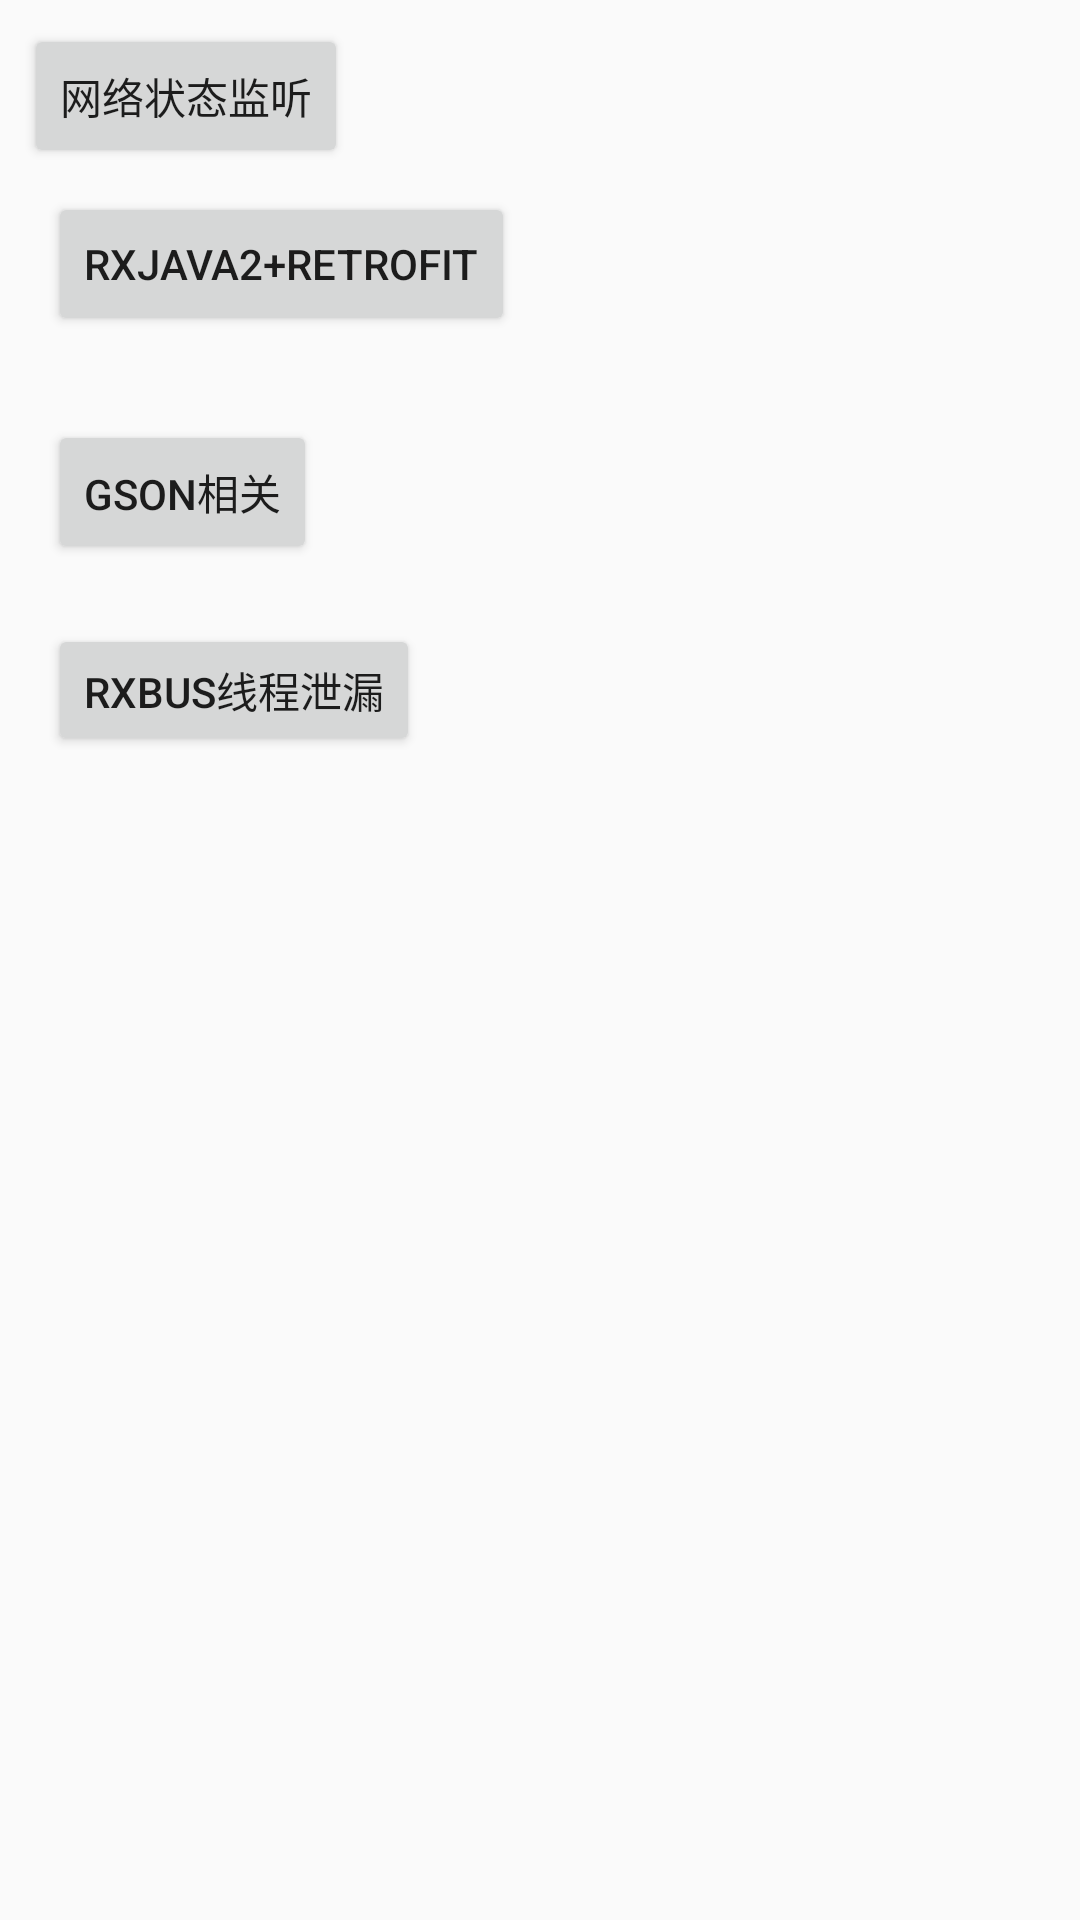

Produce the Android XML layout that renders to this screen, including the resource entries it uses.
<!-- AndroidManifest.xml: application theme AppTheme -->
<!-- res/layout/activity_network_main.xml -->
<?xml version="1.0" encoding="utf-8"?>
<android.support.constraint.ConstraintLayout xmlns:android="http://schemas.android.com/apk/res/android"
    xmlns:app="http://schemas.android.com/apk/res-auto"
    xmlns:tools="http://schemas.android.com/tools"
    android:layout_width="match_parent"
    android:layout_height="match_parent"
    tools:context=".activitys.network.NetworkMainActivity">


    <Button
        android:id="@+id/btnRxjavaRetrofit"
        android:layout_width="wrap_content"
        android:layout_height="wrap_content"
        android:layout_marginStart="8dp"
        android:layout_marginTop="8dp"
        android:text="Rxjava2+Retrofit"
        app:layout_constraintStart_toStartOf="@+id/btnMonitorNetworkState"
        app:layout_constraintTop_toBottomOf="@+id/btnMonitorNetworkState" />

    <Button
        android:id="@+id/btnMonitorNetworkState"
        android:layout_width="wrap_content"
        android:layout_height="wrap_content"
        android:layout_marginStart="8dp"
        android:layout_marginTop="8dp"
        android:text="网络状态监听"
        app:layout_constraintStart_toStartOf="parent"
        app:layout_constraintTop_toTopOf="parent" />

    <Button
        android:id="@+id/btnGsonOpt"
        android:layout_width="wrap_content"
        android:layout_height="wrap_content"
        android:layout_marginStart="8dp"
        android:layout_marginTop="28dp"
        android:text="Gson相关"
        app:layout_constraintStart_toStartOf="@+id/btnMonitorNetworkState"
        app:layout_constraintTop_toBottomOf="@+id/btnRxjavaRetrofit" />

    <Button
        android:id="@+id/btnRxleak"
        android:layout_width="wrap_content"
        android:layout_height="44dp"
        android:layout_marginStart="16dp"
        android:layout_marginTop="20dp"
        android:text="RxBus线程泄漏"
        app:layout_constraintStart_toStartOf="parent"
        app:layout_constraintTop_toBottomOf="@+id/btnGsonOpt" />

</android.support.constraint.ConstraintLayout>
<!-- resources referenced by this layout -->
<resources>
  <style name="AppTheme" parent="Theme.AppCompat.Light.NoActionBar">
          
          <item name="colorPrimary">@color/colorPrimary</item>
          <item name="colorPrimaryDark">@color/colorPrimaryDark</item>
          <item name="colorAccent">@color/colorAccent</item>
          
          
          
          <item name="android:windowActivityTransitions">true</item>
  
          
          <item name="android:windowEnterTransition">@transition/explode</item>
          <item name="android:windowExitTransition">@transition/explode</item>
  
          
          <item name="android:windowSharedElementEnterTransition">@transition/change_image_transform
          </item>
          <item name="android:windowSharedElementExitTransition">@transition/change_image_transform
          </item>
          
          
          
      </style>
  <!-- not gathered from this repository: default colours our renderer supplied (Android Studio template values) -->
  <color name="colorPrimary">#FF6200EE</color>
  <color name="colorPrimaryDark">#FF3700B3</color>
  <color name="colorAccent">#FF03DAC5</color>
</resources>
